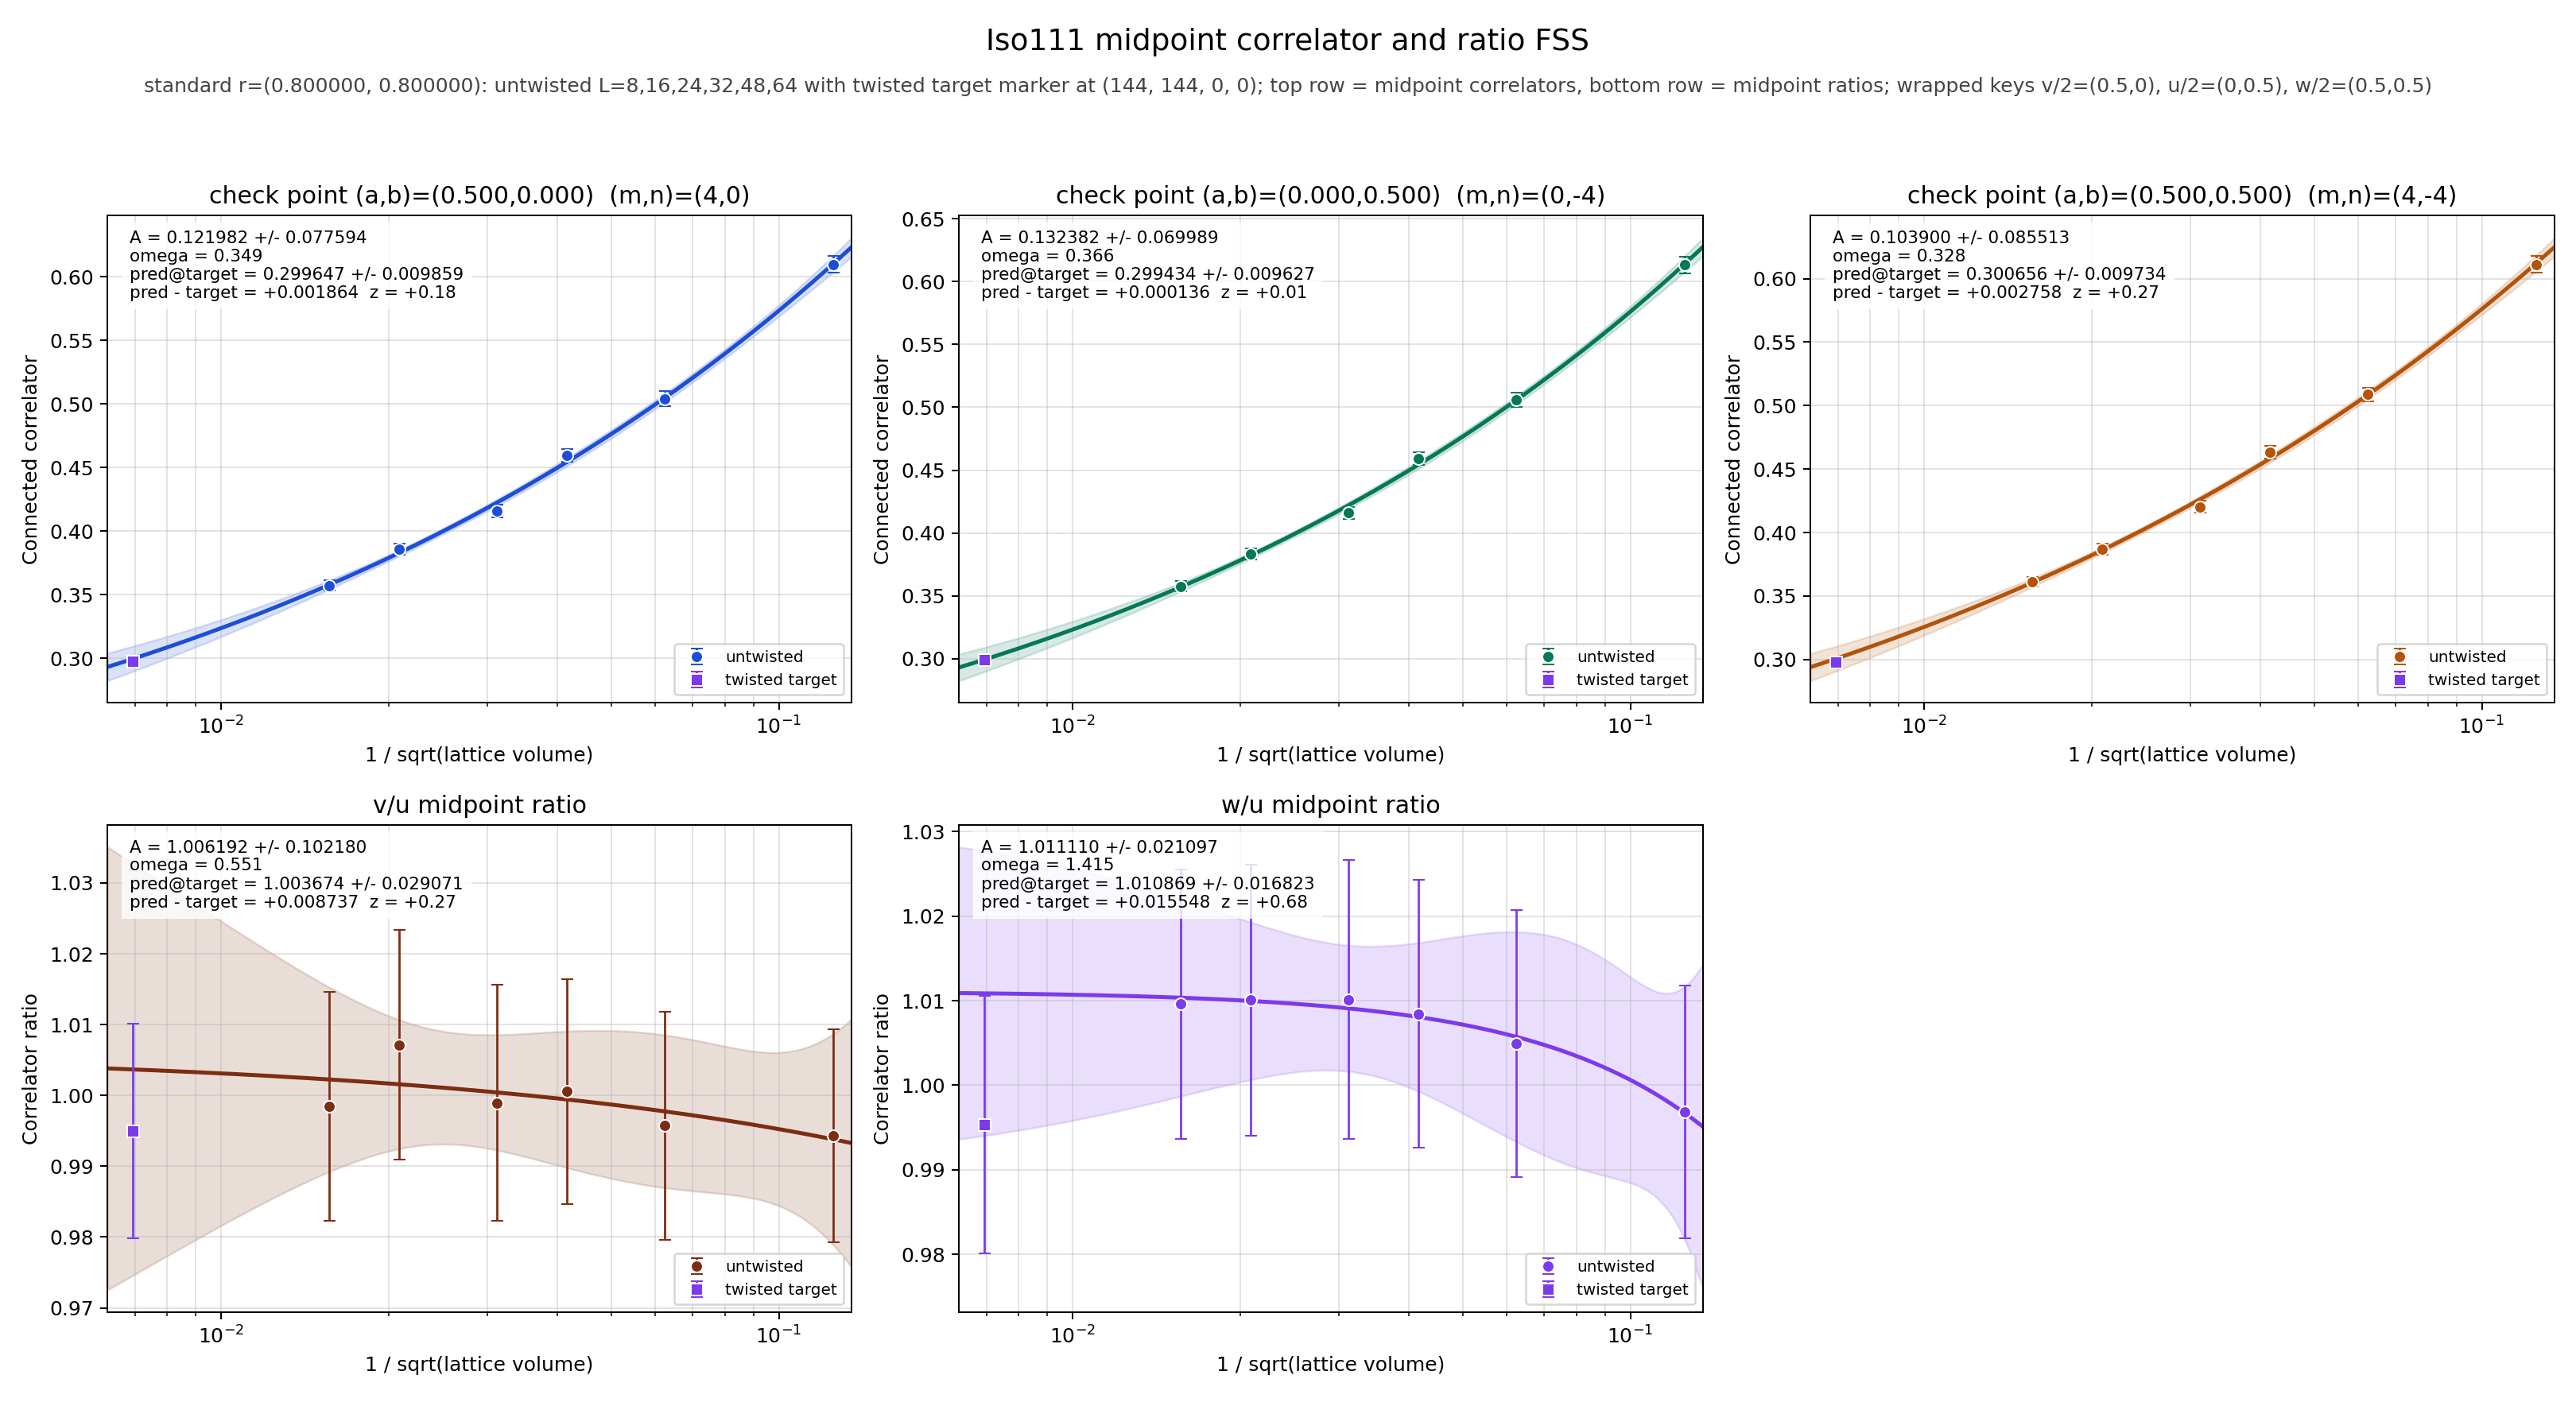

Source data for this figure (header and first rows):
panel	series	x	y	sigma	fit_A	fit_sigma_A	fit_omega	pred_target	pred_target_sigma	delta_target	z_target	twisted_x	twisted_y	twisted_sigma
v/2	untwisted	0.125	0.6097	0.006628	0.122	0.07759	0.3495	0.2996	0.009859	0.001864	0.1796	0.006944	0.2978	0.003241
v/2	untwisted	0.0625	0.504	0.005818	0.122	0.07759	0.3495	0.2996	0.009859	0.001864	0.1796	0.006944	0.2978	0.003241
v/2	untwisted	0.04167	0.4596	0.005144	0.122	0.07759	0.3495	0.2996	0.009859	0.001864	0.1796	0.006944	0.2978	0.003241
v/2	untwisted	0.03125	0.4155	0.004918	0.122	0.07759	0.3495	0.2996	0.009859	0.001864	0.1796	0.006944	0.2978	0.003241
v/2	untwisted	0.02083	0.3858	0.004336	0.122	0.07759	0.3495	0.2996	0.009859	0.001864	0.1796	0.006944	0.2978	0.003241
v/2	untwisted	0.01562	0.3571	0.00411	0.122	0.07759	0.3495	0.2996	0.009859	0.001864	0.1796	0.006944	0.2978	0.003241
v/2	twisted	0.006944	0.2978	0.003241	0.122	0.07759	0.3495	0.2996	0.009859	0.001864	0.1796	0.006944	0.2978	0.003241
u/2	untwisted	0.125	0.6132	0.006455	0.1324	0.06999	0.3662	0.2994	0.009627	0.0001356	0.01337	0.006944	0.2993	0.003192
u/2	untwisted	0.0625	0.5062	0.005731	0.1324	0.06999	0.3662	0.2994	0.009627	0.0001356	0.01337	0.006944	0.2993	0.003192
u/2	untwisted	0.04167	0.4594	0.005197	0.1324	0.06999	0.3662	0.2994	0.009627	0.0001356	0.01337	0.006944	0.2993	0.003192
u/2	untwisted	0.03125	0.416	0.004912	0.1324	0.06999	0.3662	0.2994	0.009627	0.0001356	0.01337	0.006944	0.2993	0.003192
u/2	untwisted	0.02083	0.3831	0.004407	0.1324	0.06999	0.3662	0.2994	0.009627	0.0001356	0.01337	0.006944	0.2993	0.003192
u/2	untwisted	0.01562	0.3577	0.004052	0.1324	0.06999	0.3662	0.2994	0.009627	0.0001356	0.01337	0.006944	0.2993	0.003192
u/2	twisted	0.006944	0.2993	0.003192	0.1324	0.06999	0.3662	0.2994	0.009627	0.0001356	0.01337	0.006944	0.2993	0.003192
w/2	untwisted	0.125	0.6113	0.006538	0.1039	0.08551	0.3282	0.3007	0.009734	0.002758	0.2686	0.006944	0.2979	0.003275
w/2	untwisted	0.0625	0.5087	0.005518	0.1039	0.08551	0.3282	0.3007	0.009734	0.002758	0.2686	0.006944	0.2979	0.003275
w/2	untwisted	0.04167	0.4632	0.005048	0.1039	0.08551	0.3282	0.3007	0.009734	0.002758	0.2686	0.006944	0.2979	0.003275
w/2	untwisted	0.03125	0.4202	0.004744	0.1039	0.08551	0.3282	0.3007	0.009734	0.002758	0.2686	0.006944	0.2979	0.003275
w/2	untwisted	0.02083	0.387	0.004233	0.1039	0.08551	0.3282	0.3007	0.009734	0.002758	0.2686	0.006944	0.2979	0.003275
w/2	untwisted	0.01562	0.3611	0.003978	0.1039	0.08551	0.3282	0.3007	0.009734	0.002758	0.2686	0.006944	0.2979	0.003275
w/2	twisted	0.006944	0.2979	0.003275	0.1039	0.08551	0.3282	0.3007	0.009734	0.002758	0.2686	0.006944	0.2979	0.003275
(v/2)/(u/2)	untwisted	0.125	0.9943	0.01505	1.006	0.1022	0.5509	1.004	0.02907	0.008737	0.2665	0.006944	0.9949	0.01516
(v/2)/(u/2)	untwisted	0.0625	0.9957	0.0161	1.006	0.1022	0.5509	1.004	0.02907	0.008737	0.2665	0.006944	0.9949	0.01516
(v/2)/(u/2)	untwisted	0.04167	1.001	0.01592	1.006	0.1022	0.5509	1.004	0.02907	0.008737	0.2665	0.006944	0.9949	0.01516
(v/2)/(u/2)	untwisted	0.03125	0.9989	0.0167	1.006	0.1022	0.5509	1.004	0.02907	0.008737	0.2665	0.006944	0.9949	0.01516
(v/2)/(u/2)	untwisted	0.02083	1.007	0.0162	1.006	0.1022	0.5509	1.004	0.02907	0.008737	0.2665	0.006944	0.9949	0.01516
(v/2)/(u/2)	untwisted	0.01562	0.9984	0.01612	1.006	0.1022	0.5509	1.004	0.02907	0.008737	0.2665	0.006944	0.9949	0.01516
(v/2)/(u/2)	twisted	0.006944	0.9949	0.01516	1.006	0.1022	0.5509	1.004	0.02907	0.008737	0.2665	0.006944	0.9949	0.01516
(w/2)/(u/2)	untwisted	0.125	0.9968	0.01496	1.011	0.0211	1.415	1.011	0.01682	0.01555	0.6849	0.006944	0.9953	0.01524
(w/2)/(u/2)	untwisted	0.0625	1.005	0.01576	1.011	0.0211	1.415	1.011	0.01682	0.01555	0.6849	0.006944	0.9953	0.01524
(w/2)/(u/2)	untwisted	0.04167	1.008	0.01584	1.011	0.0211	1.415	1.011	0.01682	0.01555	0.6849	0.006944	0.9953	0.01524
(w/2)/(u/2)	untwisted	0.03125	1.01	0.0165	1.011	0.0211	1.415	1.011	0.01682	0.01555	0.6849	0.006944	0.9953	0.01524
(w/2)/(u/2)	untwisted	0.02083	1.01	0.01603	1.011	0.0211	1.415	1.011	0.01682	0.01555	0.6849	0.006944	0.9953	0.01524
(w/2)/(u/2)	untwisted	0.01562	1.01	0.01595	1.011	0.0211	1.415	1.011	0.01682	0.01555	0.6849	0.006944	0.9953	0.01524
(w/2)/(u/2)	twisted	0.006944	0.9953	0.01524	1.011	0.0211	1.415	1.011	0.01682	0.01555	0.6849	0.006944	0.9953	0.01524
